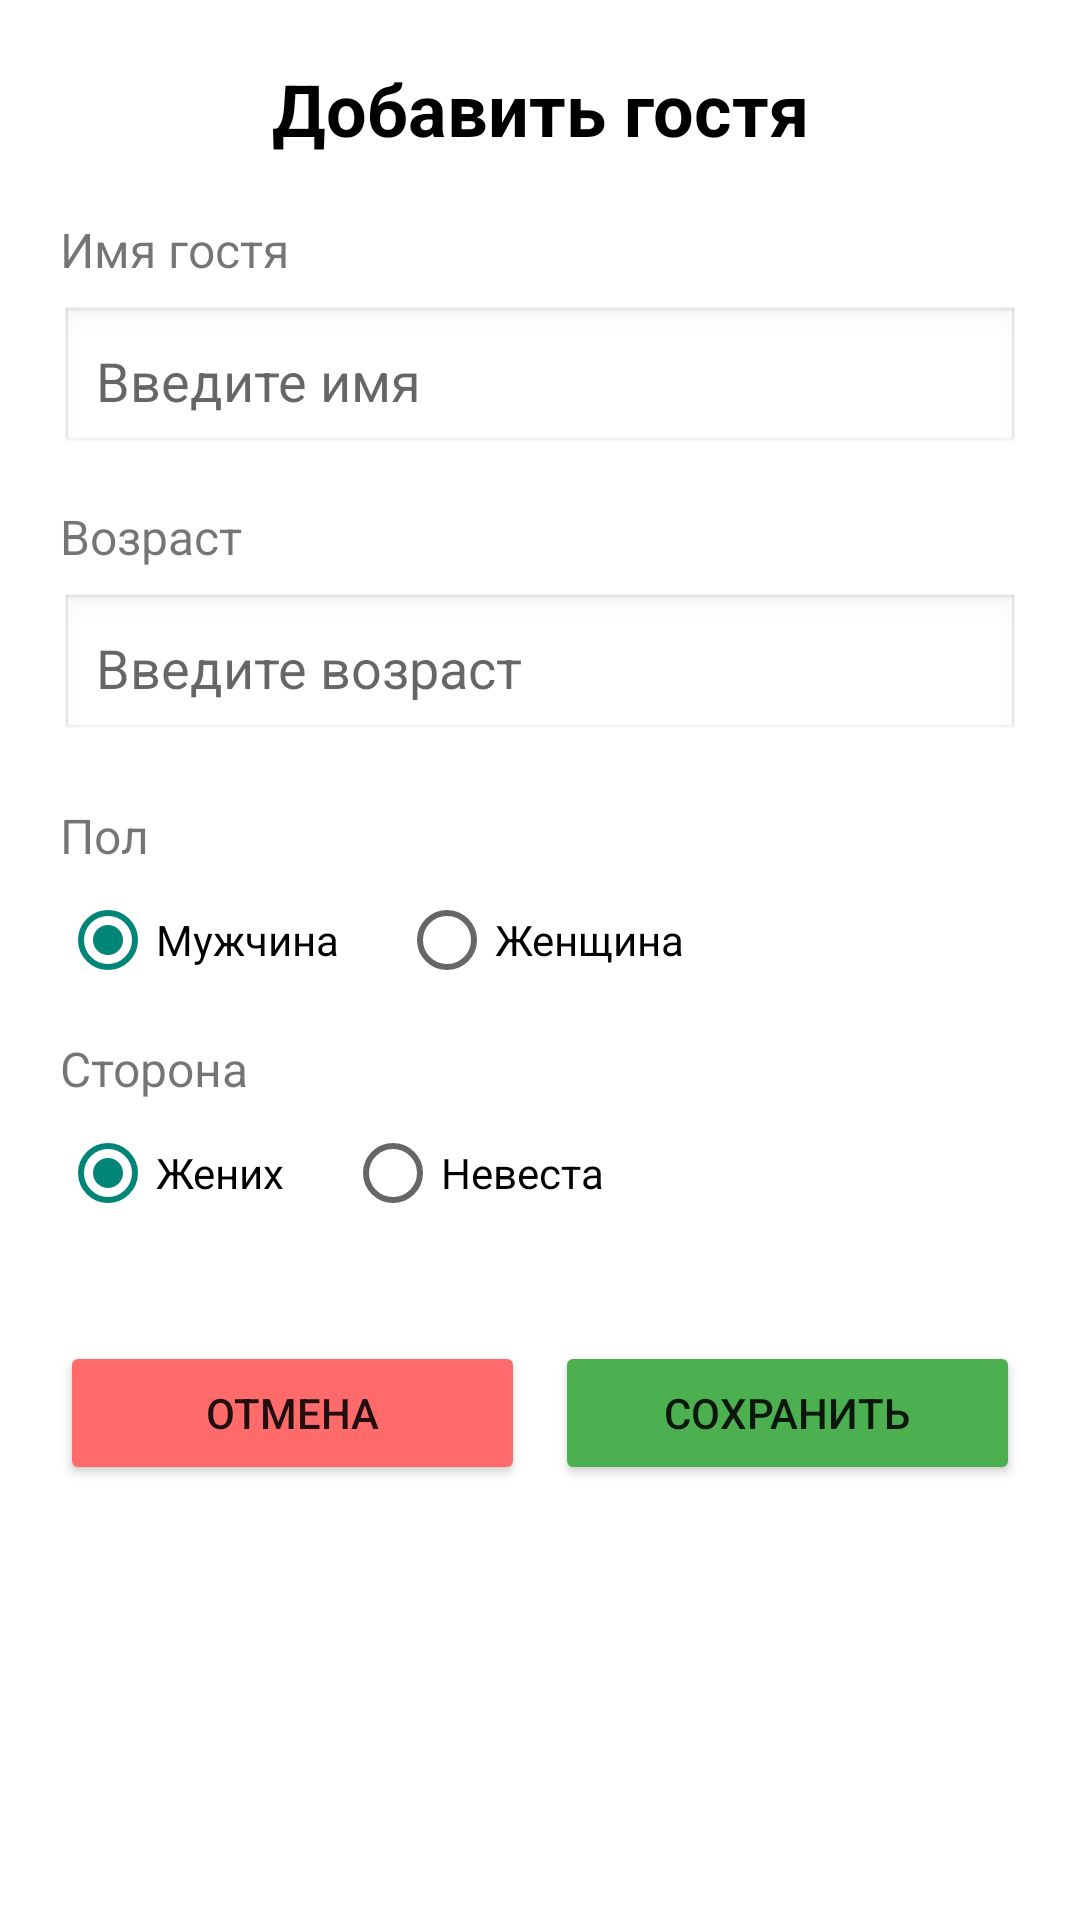

The Android layout XML behind this screen, and the referenced resources:
<!-- AndroidManifest.xml: application theme Theme.WeddingGuestTracker -->
<!-- res/layout/fragment_add_guest.xml -->
<?xml version="1.0" encoding="utf-8"?>

<LinearLayout xmlns:android="http://schemas.android.com/apk/res/android"
    android:layout_width="match_parent"
    android:layout_height="match_parent"
    android:orientation="vertical"
    android:padding="20dp"
    android:background="#FFFFFF">

    
    <TextView
        android:layout_width="match_parent"
        android:layout_height="wrap_content"
        android:text="Добавить гостя"
        android:textSize="24sp"
        android:textStyle="bold"
        android:gravity="center"
        android:layout_marginBottom="20dp"
        android:textColor="#000000" />

    
    <TextView
        android:layout_width="match_parent"
        android:layout_height="wrap_content"
        android:text="Имя гостя"
        android:textSize="16sp"
        android:layout_marginBottom="8dp" />

    <EditText
        android:id="@+id/editTextName"
        android:layout_width="match_parent"
        android:layout_height="50dp"
        android:hint="Введите имя"
        android:layout_marginBottom="16dp"
        android:background="@android:drawable/edit_text"
        android:padding="12dp"
        android:inputType="textPersonName"
        android:imeOptions="actionNext" />

    
    <TextView
        android:layout_width="match_parent"
        android:layout_height="wrap_content"
        android:text="Возраст"
        android:textSize="16sp"
        android:layout_marginBottom="8dp" />

    <EditText
        android:id="@+id/editTextAge"
        android:layout_width="match_parent"
        android:layout_height="50dp"
        android:hint="Введите возраст"
        android:inputType="number"
        android:layout_marginBottom="20dp"
        android:background="@android:drawable/edit_text"
        android:padding="12dp"
        android:imeOptions="actionDone"/>

    
    <TextView
        android:layout_width="match_parent"
        android:layout_height="wrap_content"
        android:text="Пол"
        android:textSize="16sp"
        android:layout_marginBottom="8dp" />

    <RadioGroup
        android:id="@+id/radioGroupGender"
        android:layout_width="match_parent"
        android:layout_height="wrap_content"
        android:orientation="horizontal"
        android:layout_marginBottom="16dp">

        <RadioButton
            android:id="@+id/radioMale"
            android:layout_width="wrap_content"
            android:layout_height="wrap_content"
            android:text="Мужчина"
            android:checked="true" />

        <RadioButton
            android:id="@+id/radioFemale"
            android:layout_width="wrap_content"
            android:layout_height="wrap_content"
            android:text="Женщина"
            android:layout_marginStart="20dp" />
    </RadioGroup>

    
    <TextView
        android:layout_width="match_parent"
        android:layout_height="wrap_content"
        android:text="Сторона"
        android:textSize="16sp"
        android:layout_marginBottom="8dp" />

    <RadioGroup
        android:id="@+id/radioGroupSide"
        android:layout_width="match_parent"
        android:layout_height="wrap_content"
        android:orientation="horizontal"
        android:layout_marginBottom="20dp">

        <RadioButton
            android:id="@+id/radioGroom"
            android:layout_width="wrap_content"
            android:layout_height="wrap_content"
            android:text="Жених"
            android:checked="true" />

        <RadioButton
            android:id="@+id/radioBride"
            android:layout_width="wrap_content"
            android:layout_height="wrap_content"
            android:text="Невеста"
            android:layout_marginStart="20dp" />
    </RadioGroup>

    <LinearLayout
        android:layout_width="match_parent"
        android:layout_height="wrap_content"
        android:orientation="horizontal"
        android:layout_marginTop="20dp">

        <Button
            android:id="@+id/buttonCancel"
            android:layout_width="0dp"
            android:layout_height="wrap_content"
            android:layout_weight="1"
            android:text="Отмена"
            android:layout_marginEnd="10dp"
            android:backgroundTint="#FF6B6B" />

        <Button
            android:id="@+id/buttonSave"
            android:layout_width="0dp"
            android:layout_height="wrap_content"
            android:layout_weight="1"
            android:text="Сохранить"
            android:backgroundTint="#4CAF50" />

    </LinearLayout>

</LinearLayout>
<!-- resources referenced by this layout -->
<resources>
  <style name="Theme.WeddingGuestTracker" parent="Theme.AppCompat.Light" />
</resources>
